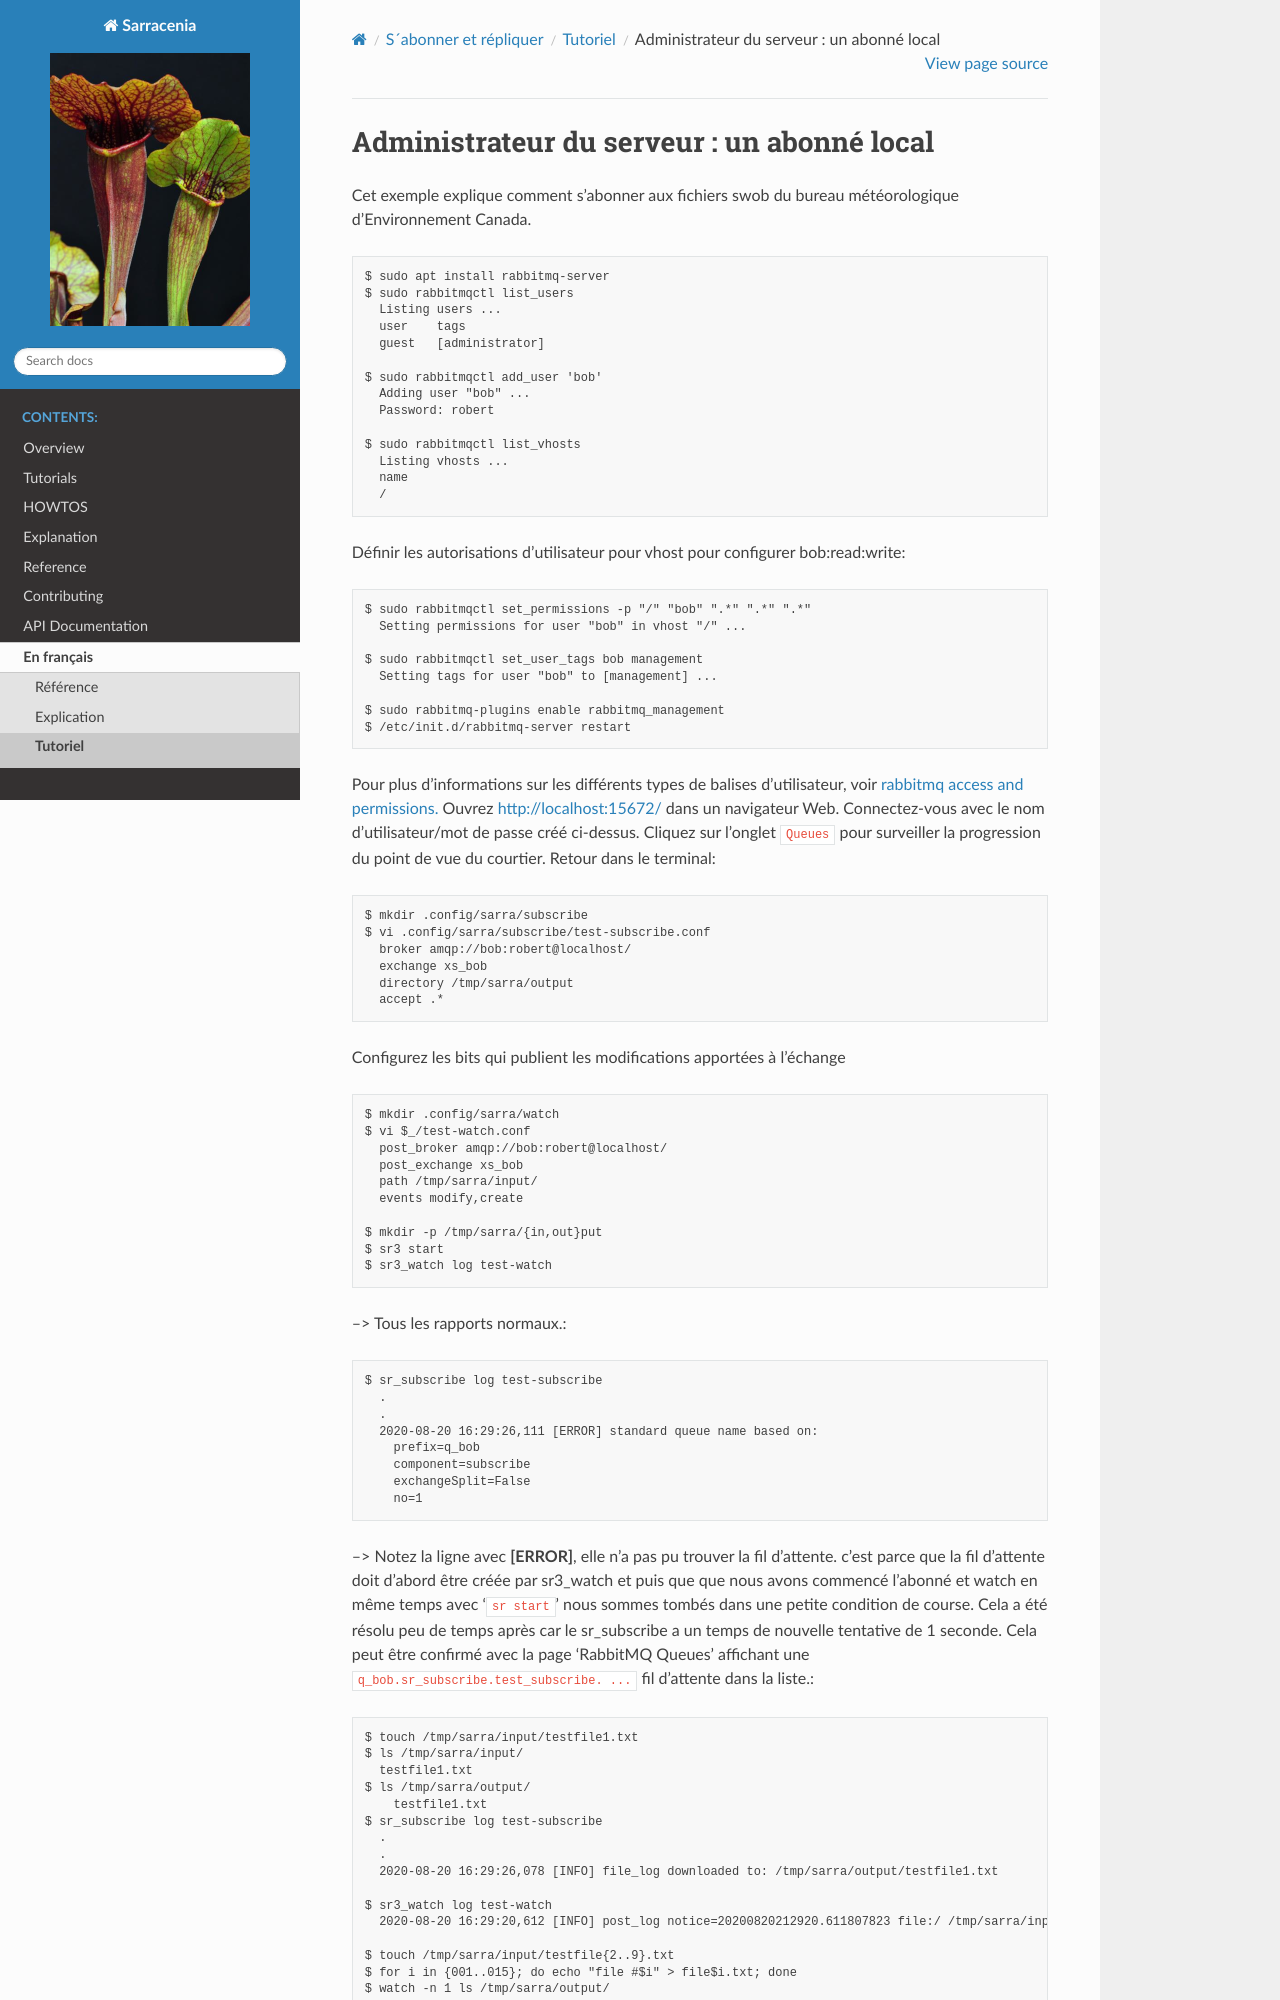

repository: MetPX/sarracenia · page: fr/Tutoriel/Mettre_en_place_un_subscriber_local.html · generator: sphinx

===========================================
Administrateur du serveur : un abonné local
===========================================
Cet exemple explique comment s'abonner aux fichiers swob du bureau météorologique d'Environnement Canada.


::

  $ sudo apt install rabbitmq-server
  $ sudo rabbitmqctl list_users
    Listing users ...
    user    tags
    guest   [administrator]

  $ sudo rabbitmqctl add_user 'bob'
    Adding user "bob" ...
    Password: robert

  $ sudo rabbitmqctl list_vhosts
    Listing vhosts ...
    name
    /

Définir les autorisations d'utilisateur pour vhost pour configurer bob:read:write::


  $ sudo rabbitmqctl set_permissions -p "/" "bob" ".*" ".*" ".*"
    Setting permissions for user "bob" in vhost "/" ...

  $ sudo rabbitmqctl set_user_tags bob management
    Setting tags for user "bob" to [management] ...

  $ sudo rabbitmq-plugins enable rabbitmq_management
  $ /etc/init.d/rabbitmq-server restart

Pour plus d’informations sur les différents types de balises d'utilisateur, voir `rabbitmq access and permissions. <https://www.rabbitmq.com/management.html#permissions>`_
Ouvrez http://localhost:15672/ dans un navigateur Web.
Connectez-vous avec le nom d’utilisateur/mot de passe créé ci-dessus.
Cliquez sur l’onglet ``Queues`` pour surveiller la progression du point de vue du courtier.
Retour dans le terminal::

  $ mkdir .config/sarra/subscribe
  $ vi .config/sarra/subscribe/test-subscribe.conf
    broker amqp://bob:robert@localhost/
    exchange xs_bob
    directory /tmp/sarra/output
    accept .*

Configurez les bits qui publient les modifications apportées à l’échange ::

  $ mkdir .config/sarra/watch
  $ vi $_/test-watch.conf
    post_broker amqp://bob:robert@localhost/
    post_exchange xs_bob
    path /tmp/sarra/input/
    events modify,create
  
  $ mkdir -p /tmp/sarra/{in,out}put
  $ sr3 start
  $ sr3_watch log test-watch

--> Tous les rapports normaux.::

  $ sr_subscribe log test-subscribe
    .
    .
    2020-08-20 16:29:26,111 [ERROR] standard queue name based on: 
      prefix=q_bob
      component=subscribe
      exchangeSplit=False
      no=1

--> Notez la ligne avec **[ERROR]**,  elle n’a pas pu trouver la fil d’attente.
c’est parce que la fil d’attente doit d’abord être créée par sr3_watch et puis que que nous avons commencé l'abonné et
watch en même temps avec '``sr start``' nous sommes tombés dans une petite condition de course.
Cela a été résolu peu de temps après car le sr_subscribe a un temps de nouvelle tentative de 1 seconde.
Cela peut être confirmé avec la page 'RabbitMQ Queues' affichant une ``q_bob.sr_subscribe.test_subscribe. ...`` fil d’attente dans la liste.::


  $ touch /tmp/sarra/input/testfile1.txt
  $ ls /tmp/sarra/input/
    testfile1.txt
  $ ls /tmp/sarra/output/
      testfile1.txt
  $ sr_subscribe log test-subscribe
    .
    .
    2020-08-20 16:29:26,078 [INFO] file_log downloaded to: /tmp/sarra/output/testfile1.txt
